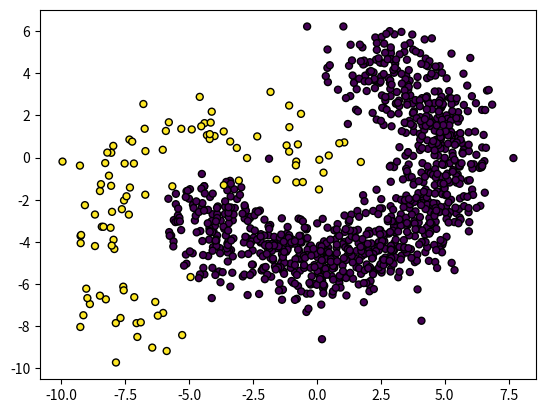

Reproduce this figure in Python.
import numpy as np


def generate_p2(size_classes):
    """Generate the P2 Dataset:

    The P2 is a two-class problem, presented by Valentini[1], in which each class is defined in multiple
    decision regions delimited by polynomial and trigonometric functions (E1, E2, E3 and E4):

    .. math:: \\begin{eqnarray}
        \\label{eq:problem1}
        E1(x) = sin(x) + 5 \\\\
        \\label{eq:problem2}
        E2(x) = (x - 2)^{2} + 1 \\\\
        \\label{eq:problem3}
        E3(x) = -0.1 \\cdot x^{2} + 0.6sin(4x) + 8 \\\\
        \\label{eq:problem4}
        E4(x) = \\frac{(x - 10)^{2}}{2} + 7.902
        \\end{eqnarray}

    Parameters
    ----------
    size_classes : list with the number of samples for each class.

    returns
    -------
    X : array of shape = [size_classes, 2]
        The generated data points.

    y : array of shape = [size_classes]
        Class labels associated with each class.

    References
    ----------
    [1] G. Valentini, An experimental bias-variance analysis of svm ensembles based on resampling techniques, IEEE
        Transactions on Systems, Man, and Cybernetics, Part B 35 (2005) 1252–1271.

    """
    n_samples = sum(size_classes) * 6
    class_1 = np.zeros((size_classes[0], 2))
    class_2 = np.zeros((size_classes[1], 2))
    size_class1 = 0
    size_class2 = 0
    data = np.random.rand(n_samples, 2)
    for x in data:
        if (size_class1 + size_class2) >= sum(size_classes) * 2:
            break

        if x[1] > (-0.1 * (x[0] * 10) ** 2 + 0.6 * np.sin(4 * x[0] * 10) + 8.) / 10. and x[1] > (
                (x[0] * 10 - 2) ** 2 + 1) / 10 or \
                x[1] < (2 * np.sin(x[0] * 10) + 5) / 10 and x[1] > ((x[0] * 10 - 2) ** 2 + 1) / 10 or \
                x[1] < (-0.1 * (x[0] * 10) ** 2 + 0.6 * np.sin(4 * x[0] * 10) + 8) / 10 and x[1] < (
                (x[0] * 10 - 2) ** 2 + 1) / 10 and \
                x[1] > (2 * np.sin(x[0] * 10) + 5) / 10 or \
                x[1] > (-0.1 * (x[0] * 10) ** 2 + 0.6 * np.sin(4 * x[0] * 10) + 8) / 10 and x[1] < (
                2 * np.sin(x[0] * 10) + 5) / 10 or \
                x[1] > (((x[0] * 10 - 10) ** 2) / 2 + 7.902) / 10.:

            if size_class1 < size_classes[0]:
                class_1[size_class1] = x
                size_class1 += 1
        elif size_class2 < size_classes[1]:
            class_2[size_class2] = x
            size_class2 += 1

    y = np.hstack((np.zeros(size_class1), np.ones(size_class2)))
    X = np.vstack((class_1, class_2))

    return X, y


def generate_circle_square(size_classes):
    """Generate the circle square dataset:

    Parameters
    ----------
    size_classes : list with the number of samples for each class.

    returns
    -------
    X : array of shape = [size_classes, 2]
        The generated data points.

    y : array of shape = [size_classes]
        Class labels associated with each class.

    References
    ----------
    [1] P. Henniges, E. Granger, R. Sabourin, Factors of overtraining with fuzzy artmap neural networks, International
    Joint Conference on Neural Networks (2005) 1075–1080.

    """
    n_samples = sum(size_classes) * 2
    class_1 = np.zeros((size_classes[0], 2))
    class_2 = np.zeros((size_classes[1], 2))
    size_class1 = 0
    size_class2 = 0
    data = np.random.rand(n_samples*10, 2)
    r = 0.398942
    for x in data:
        test_class = ((x[0] - 0.5) ** 2) + ((x[1] - 0.5) ** 2)
        if test_class < (r ** 2):
            if size_class1 < size_classes[0]:
                class_1[size_class1] = x
                size_class1 += 1

        elif size_class2 < size_classes[1]:
            class_2[size_class2] = x
            size_class2 += 1

        if size_class2 + size_class1 > n_samples:
            break

    y = np.hstack((np.zeros(size_class1), np.ones(size_class2)))
    X = np.vstack((class_1, class_2))

    return X, y


def generate_banana(size_classes, na=0.1):
    """Generate the Banana dataset as defined in [1]

    Parameters
    ----------
    size_classes : list with the number of samples for each class.

    na : float (Default = 0.2),
        Noise amplitude. It must be < 1.0

    returns
    -------
    X : array of shape = [size_classes, 2]
        The generated data points.

    y : array of shape = [size_classes]
        Class labels associated with each class.

    References
    ----------
    [1] Kuncheva, Ludmila I. Combining pattern classifiers: methods and algorithms. John Wiley & Sons, 2004.

    """
    if not isinstance(na, float) or na > 1.:
        raise ValueError('Parameter na must be a float lower than 1. na = {}' .format(na))

    t1 = np.transpose(-np.linspace(-np.pi / 4, np.pi, size_classes[0]))
    z1 = np.transpose((np.sin(t1), np.cos(t1)))
    class_1 = 1.5 * z1 + np.random.randn(size_classes[0], 2) * na

    t2 = np.transpose(-np.linspace(-np.pi / 4, np.pi, size_classes[1]))
    z2 = np.transpose((np.sin(t2), np.cos(t2)))
    class_2 = z2 - np.random.randn(size_classes[1], 2) * na
    y = np.hstack((np.zeros(size_classes[0]), np.ones(size_classes[1])))
    X = np.vstack((class_1, class_2))

    return X, y


def generate_banana2(size_classes, sigma=1):
    """Generate the Banana dataset similar to the Matlab PRTools dataset [1]

    Parameters
    ----------
    size_classes : list with the number of samples for each class.

    sigma : float (Default = 1),
        variance of the normal distribution

    returns
    -------
    X : array of shape = [size_classes, 2]
        The generated data points.

    y : array of shape = [size_classes]
        Class labels associated with each class.

    References
    ----------
    [1] R.P.W. Duin, P. Juszczak, D.de Ridder, P. Paclik, E. Pekalska, D.M.Tax, Prtools, a matlab toolbox for
    pattern recognition, 2004. URL 〈http://www.prtools.org〉.

    """
    banana_size = 5
    region_class_1 = 0.125 * np.pi + np.random.rand(size_classes[0]) * 1.25 * np.pi
    data_class_1 = banana_size * np.transpose([np.sin(region_class_1), np.cos(region_class_1)]) + \
                   np.random.randn(size_classes[0], 2) * sigma

    region_class_2 = 0.375 * np.pi - np.random.rand(size_classes[1]) * 1.25 * np.pi

    tmp = np.transpose([np.sin(region_class_2), np.cos(region_class_2)]) * banana_size

    data_class_2 = (tmp + np.random.randn(size_classes[1], 2) * sigma) + (np.ones((size_classes[1], 2)) * (-0.75 * banana_size))

    X = np.vstack((data_class_1, data_class_2))
    y = np.hstack((np.zeros(size_classes[0]), np.ones(size_classes[1])))

    return X, y


if __name__ == "__main__":
    X, y = generate_banana2([1000, 100])
    import matplotlib.pyplot as plt
    plt.scatter(X[:, 0], X[:, 1], marker='o', c=y, s=25, edgecolor='k')
    plt.show()